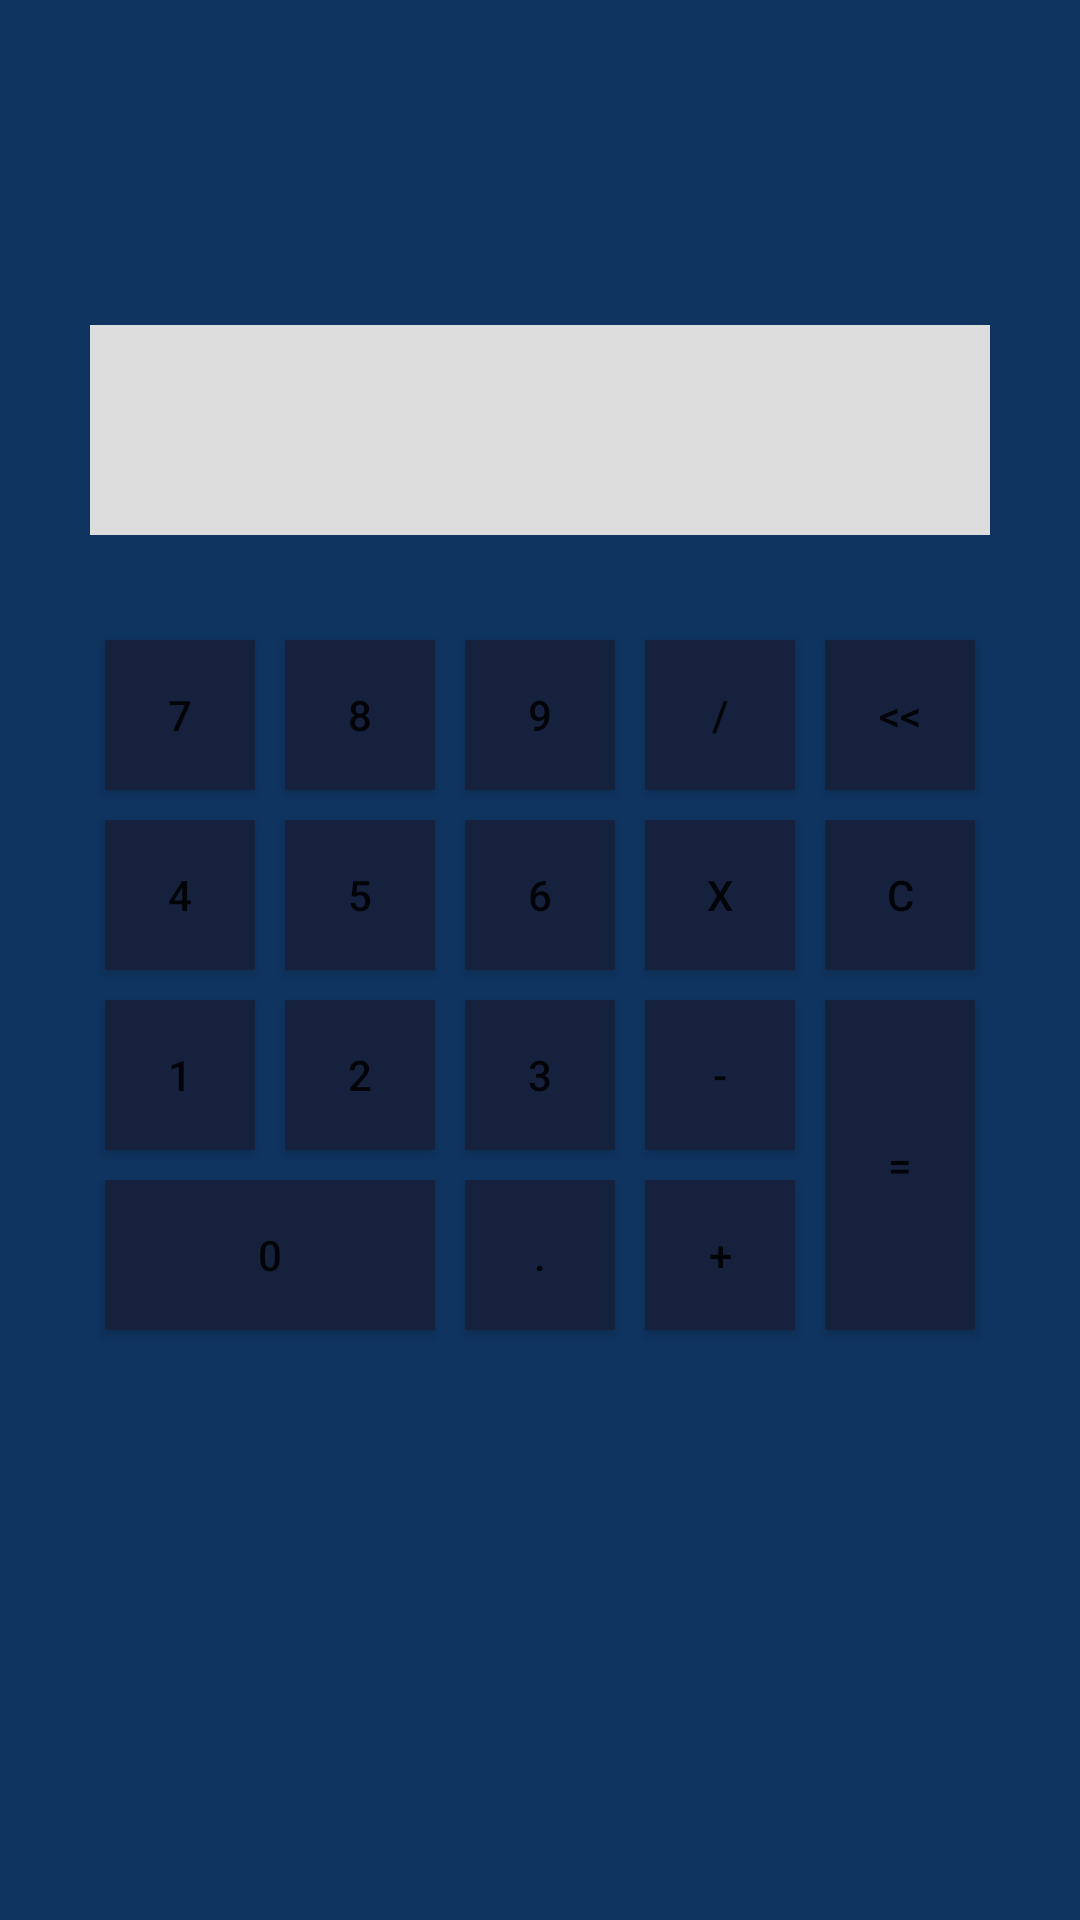

Write the Android layout XML for this screen, with the resource values it uses.
<!-- AndroidManifest.xml: application theme AppTheme -->
<!-- res/layout/activity_complete.xml -->
<?xml version="1.0" encoding="utf-8"?>
<androidx.constraintlayout.widget.ConstraintLayout xmlns:android="http://schemas.android.com/apk/res/android"
    xmlns:tools="http://schemas.android.com/tools"
    android:layout_width="match_parent"
    android:layout_height="match_parent"
    xmlns:app="http://schemas.android.com/apk/res-auto"
    android:background="@color/colorPrimary">

    <EditText
        android:enabled="false"
        android:id="@+id/visor"
        android:layout_width="300dp"
        android:layout_height="70dp"
        android:background="@color/colorText"
        android:ems="10"
        android:inputType="none"
        android:text=""
        android:textColor="@color/colorPrimaryDarker"
        android:textSize="23sp"
        app:layout_constraintBottom_toBottomOf="parent"
        app:layout_constraintLeft_toLeftOf="parent"
        app:layout_constraintRight_toRightOf="parent"
        app:layout_constraintTop_toTopOf="parent"
        app:layout_constraintVertical_bias=".19" />

    <RelativeLayout xmlns:android="http://schemas.android.com/apk/res/android"
        xmlns:app="http://schemas.android.com/apk/res-auto"
        xmlns:tools="http://schemas.android.com/tools"
        android:layout_width="wrap_content"
        android:layout_height="wrap_content"
        android:layout_marginTop="30dp"
        app:layout_constraintTop_toBottomOf="@id/visor"
        app:layout_constraintRight_toRightOf="parent"
        app:layout_constraintLeft_toLeftOf="parent">

        <Button
            android:tag="7"
            android:onClick="changeExpression"
            android:background="@color/colorPrimaryDark"
            android:id="@+id/b7"
            android:layout_height="wrap_content"
            android:layout_width="50dp"
            android:height="50dp"
            android:layout_margin="5dp"
            android:text="7"/>
        <Button
            android:tag="8"
            android:onClick="changeExpression"
            android:background="@color/colorPrimaryDark"
            android:id="@+id/b8"
            android:layout_height="wrap_content"
            android:layout_toRightOf="@id/b7"
            android:layout_width="50dp"
            android:height="50dp"
            android:layout_margin="5dp"
            android:text="8"/>
        <Button
            android:tag="9"
            android:onClick="changeExpression"
            android:background="@color/colorPrimaryDark"
            android:id="@+id/b9"
            android:layout_height="wrap_content"
            android:layout_toRightOf="@id/b8"
            android:layout_width="50dp"
            android:height="50dp"
            android:layout_margin="5dp"
            android:text="9"/>
        <Button
            android:tag="/"
            android:onClick="changeExpression"
            android:background="@color/colorPrimaryDark"
            android:id="@+id/bDiv"
            android:layout_height="wrap_content"
            android:layout_toRightOf="@id/b9"
            android:layout_width="50dp"
            android:height="50dp"
            android:layout_margin="5dp"
            android:text="/"/>
        <Button
            android:tag="Back"
            android:onClick="changeExpression"
            android:background="@color/colorPrimaryDark"
            android:id="@+id/bBack"
            android:layout_height="wrap_content"
            android:layout_toRightOf="@id/bDiv"
            android:layout_width="50dp"
            android:height="50dp"
            android:layout_margin="5dp"
            android:text="&lt;&lt;"/>
        <Button
            android:tag="4"
            android:onClick="changeExpression"
            android:background="@color/colorPrimaryDark"
            android:id="@+id/b4"
            android:layout_height="wrap_content"
            android:layout_below="@id/b7"
            android:layout_width="50dp"
            android:height="50dp"
            android:layout_margin="5dp"
            android:text="4"/>
        <Button
            android:tag="5"
            android:onClick="changeExpression"
            android:background="@color/colorPrimaryDark"
            android:id="@+id/b5"
            android:layout_height="wrap_content"
            android:layout_toRightOf="@id/b4"
            android:layout_below="@id/b8"
            android:layout_width="50dp"
            android:height="50dp"
            android:layout_margin="5dp"
            android:text="5"/>
        <Button
            android:tag="6"
            android:onClick="changeExpression"
            android:background="@color/colorPrimaryDark"
            android:id="@+id/b6"
            android:layout_height="wrap_content"
            android:layout_toRightOf="@id/b5"
            android:layout_below="@id/b9"
            android:layout_width="50dp"
            android:height="50dp"
            android:layout_margin="5dp"
            android:text="6"/>
        <Button
            android:tag="*"
            android:onClick="changeExpression"
            android:background="@color/colorPrimaryDark"
            android:id="@+id/bMult"
            android:layout_height="wrap_content"
            android:layout_toRightOf="@id/b6"
            android:layout_below="@id/bDiv"
            android:layout_width="50dp"
            android:height="50dp"
            android:layout_margin="5dp"
            android:text="x"/>
        <Button
            android:tag="Clear"
            android:onClick="changeExpression"
            android:background="@color/colorPrimaryDark"
            android:id="@+id/bClear"
            android:layout_height="wrap_content"
            android:layout_toRightOf="@id/bMult"
            android:layout_below="@id/bBack"
            android:layout_width="50dp"
            android:height="50dp"
            android:layout_margin="5dp"
            android:text="C"/>
        <Button
            android:tag="1"
            android:onClick="changeExpression"
            android:background="@color/colorPrimaryDark"
            android:id="@+id/b1"
            android:layout_height="wrap_content"
            android:layout_below="@id/b4"
            android:layout_width="50dp"
            android:height="50dp"
            android:layout_margin="5dp"
            android:text="1"/>
        <Button
            android:tag="2"
            android:onClick="changeExpression"
            android:background="@color/colorPrimaryDark"
            android:id="@+id/b2"
            android:layout_height="wrap_content"
            android:layout_toRightOf="@id/b4"
            android:layout_below="@id/b5"
            android:layout_width="50dp"
            android:height="50dp"
            android:layout_margin="5dp"
            android:text="2"/>
        <Button
            android:tag="3"
            android:onClick="changeExpression"
            android:background="@color/colorPrimaryDark"
            android:id="@+id/b3"
            android:layout_height="wrap_content"
            android:layout_toRightOf="@id/b5"
            android:layout_below="@id/b6"
            android:layout_width="50dp"
            android:height="50dp"
            android:layout_margin="5dp"
            android:text="3"/>
        <Button
            android:tag="-"
            android:onClick="changeExpression"
            android:background="@color/colorPrimaryDark"
            android:id="@+id/bSub"
            android:layout_height="wrap_content"
            android:layout_toRightOf="@id/b6"
            android:layout_below="@id/bMult"
            android:layout_width="50dp"
            android:height="50dp"
            android:layout_margin="5dp"
            android:text="-"/>
        <Button
            android:tag="Eq"
            android:onClick="calculateExpression"
            android:background="@color/colorPrimaryDark"
            android:id="@+id/bEq"
            android:layout_height="wrap_content"
            android:layout_toRightOf="@id/bMult"
            android:layout_below="@id/bClear"
            android:layout_width="50dp"
            android:height="110dp"
            android:layout_margin="5dp"
            android:text="="/>
        <Button
            android:tag="0"
            android:onClick="changeExpression"
            android:background="@color/colorPrimaryDark"
            android:id="@+id/b0"
            android:layout_height="wrap_content"
            android:layout_below="@id/b1"
            android:layout_width="110dp"
            android:height="50dp"
            android:layout_margin="5dp"
            android:text="0"/>
        <Button
            android:tag="."
            android:onClick="changeExpression"
            android:background="@color/colorPrimaryDark"
            android:id="@+id/bDot"
            android:layout_height="wrap_content"
            android:layout_toRightOf="@id/b5"
            android:layout_below="@id/b3"
            android:layout_width="50dp"
            android:height="50dp"
            android:layout_margin="5dp"
            android:text="."/>
        <Button
            android:tag="+"
            android:onClick="changeExpression"
            android:background="@color/colorPrimaryDark"
            android:id="@+id/bSum"
            android:layout_height="wrap_content"
            android:layout_toRightOf="@id/b6"
            android:layout_below="@id/bSub"
            android:layout_width="50dp"
            android:height="50dp"
            android:layout_margin="5dp"
            android:text="+"/>
    </RelativeLayout>

</androidx.constraintlayout.widget.ConstraintLayout>
<!-- resources referenced by this layout -->
<resources>
  <color name="colorPrimary">#0f3460</color>
  <color name="colorPrimaryDark">#16213e</color>
  <color name="colorPrimaryDarker">#1a1a2e</color>
  <color name="colorText">#dddddd</color>
  <style name="AppTheme" parent="Theme.AppCompat.Light.DarkActionBar">
          
          <item name="colorPrimary">@color/colorPrimaryDarker</item>
          <item name="colorAccent">@color/colorSpot</item>
      </style>
  <color name="colorSpot">#e94560</color>
</resources>
